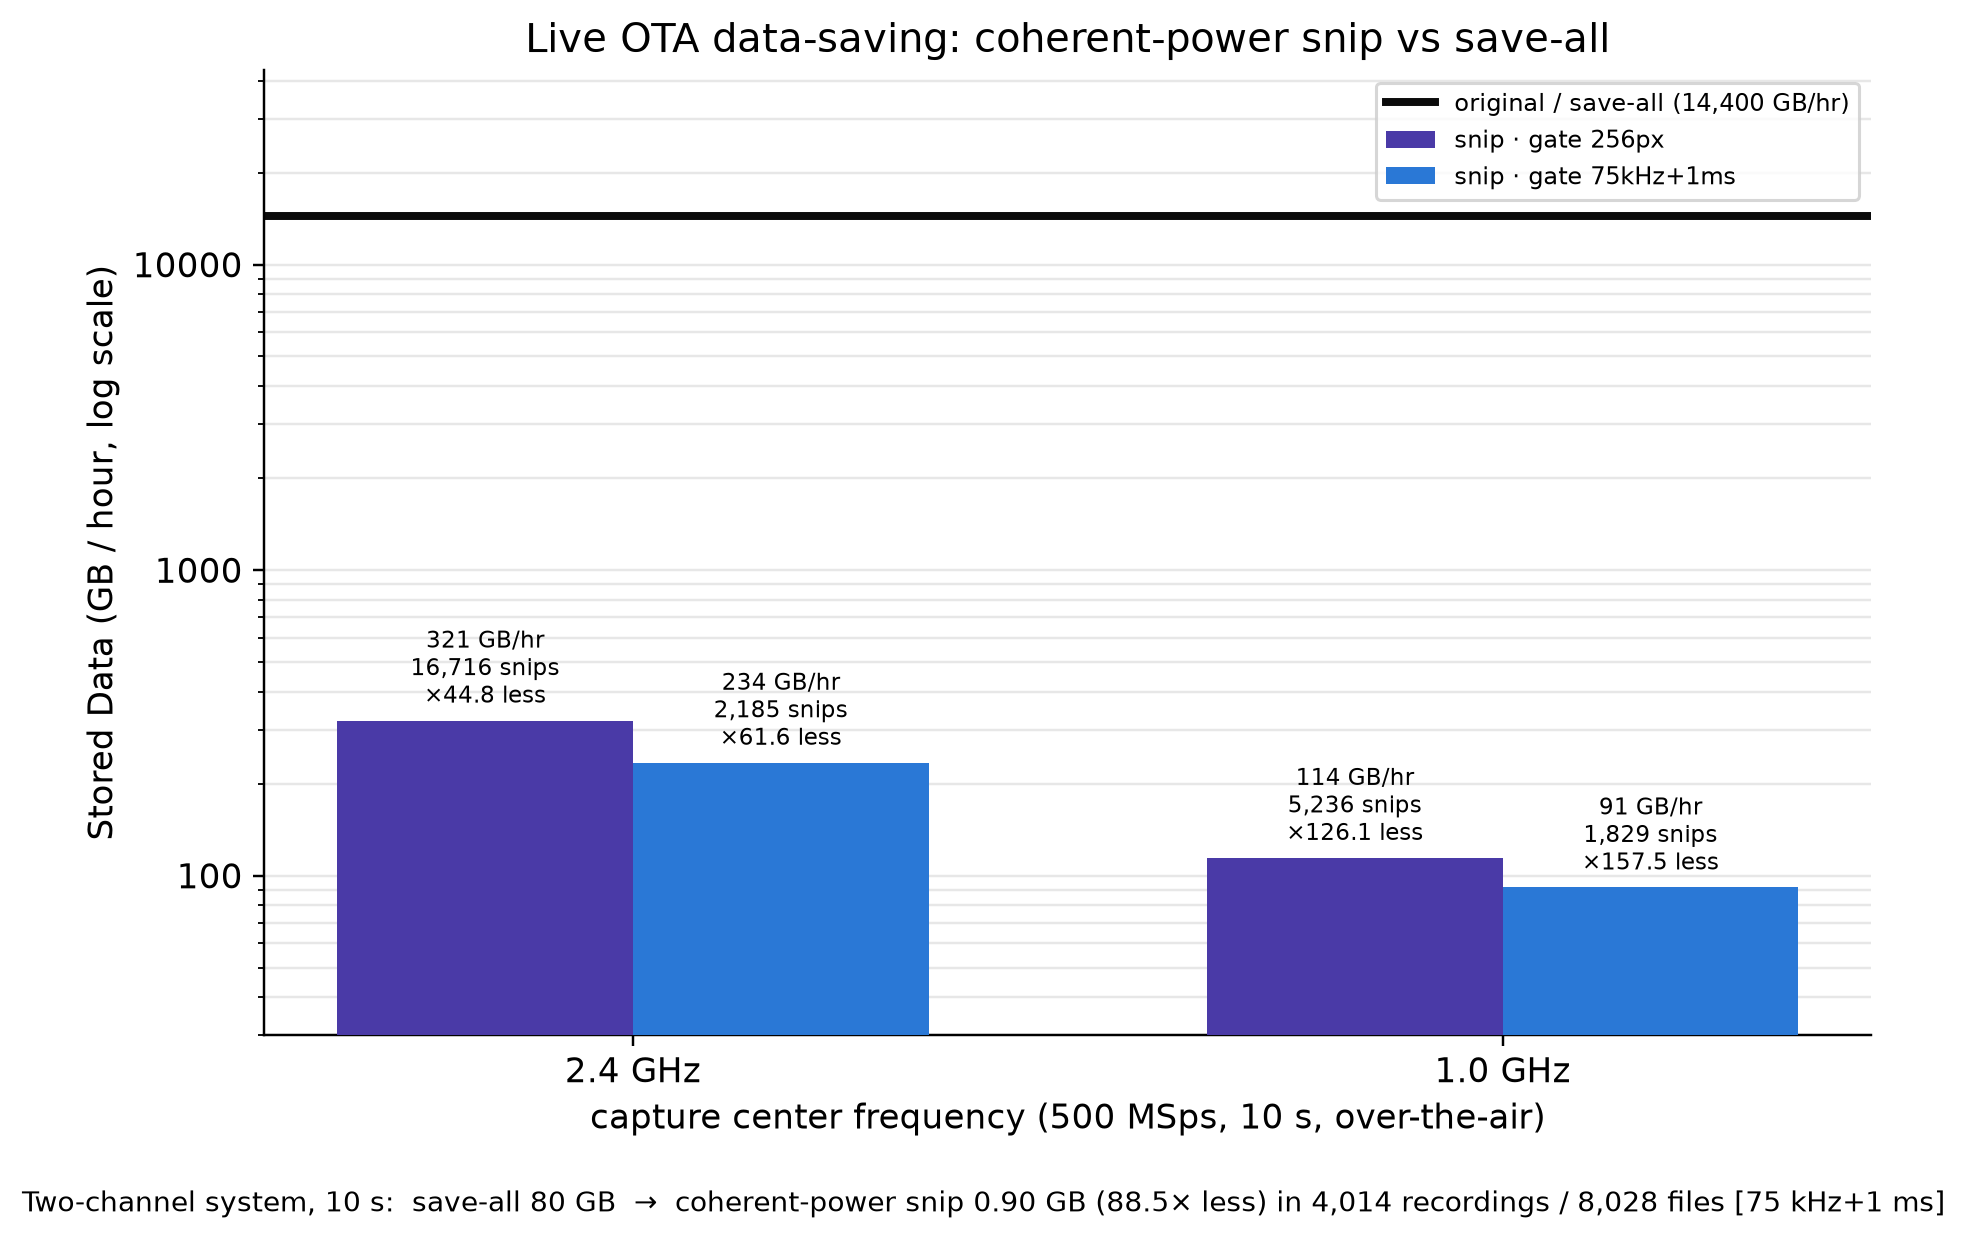

The data file committed next to this chart (first rows):
capture, stage, n_snippets, stored_MB_10s, stored_GB_per_hr, reduction_x, mask_coverage_pct
2.4 GHz, original (save-all), , 40000, 14400, 1.0, 
2.4 GHz, snip · 256px, 16716, 893.0, 321.5, 44.8, 0.739
2.4 GHz, snip · 75kHz+1ms, 2185, 649.8, 233.9, 61.6, 0.739
1.0 GHz, original (save-all), , 40000, 14400, 1.0, 
1.0 GHz, snip · 256px, 5236, 317.2, 114.2, 126.1, 0.23
1.0 GHz, snip · 75kHz+1ms, 1829, 253.9, 91.41, 157.5, 0.23
